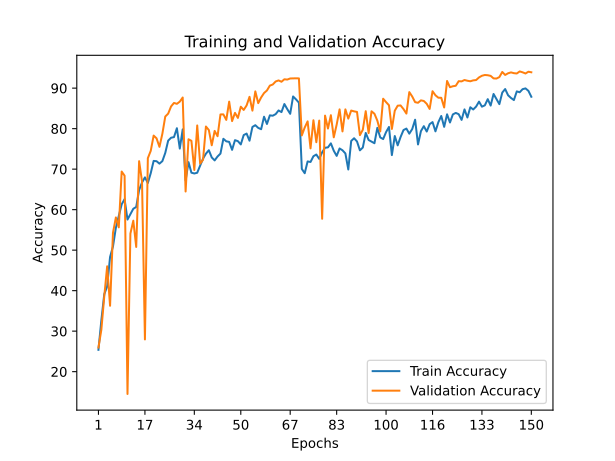

Values plotted in this chart, from the file beside it:
train_accuracy; train_loss; valid_accuracy; valid_loss
25,3940; 1,9923; 25,9600; 2,0710
32,6680; 1,8488; 30,3500; 2,0636
39,1360; 1,6852; 38,5500; 1,7429
41,0360; 1,6544; 46,0200; 1,5359
48,3160; 1,4621; 36,2700; 2,1733
50,8960; 1,4024; 54,2900; 1,3105
55,5460; 1,2639; 58,0800; 1,3063
58,5020; 1,1843; 55,6300; 1,4333
61,3240; 1,0993; 69,4100; 0,8775
62,5920; 1,0679; 68,3800; 0,9812
57,5580; 1,2107; 14,4900; 5,9604
58,8560; 1,1826; 54,1000; 1,7132
60,2220; 1,1546; 57,2800; 1,6422
60,6600; 1,1442; 50,7900; 1,8233
64,8600; 1,0061; 71,9700; 0,8939
66,7100; 0,9645; 66,9800; 1,1393
67,9740; 0,9380; 27,9600; 3,1973
66,5860; 0,9749; 72,7000; 0,9123
69,0140; 0,8994; 74,5200; 0,7890
72,0360; 0,8158; 78,2900; 0,6773
71,9640; 0,8057; 77,6100; 0,7735
71,3620; 0,8321; 75,5100; 0,7750
71,9840; 0,8122; 78,7400; 0,7272
74,0060; 0,7603; 82,9900; 0,5354
77,0400; 0,6654; 83,7100; 0,5027
77,7580; 0,6493; 85,4900; 0,4472
77,9140; 0,6274; 86,3500; 0,4007
80,1060; 0,5957; 86,1300; 0,4614
75,0780; 0,7102; 86,6700; 0,4406
79,8220; 0,5810; 87,6900; 0,3704
67,2180; 0,9604; 64,4800; 1,3212
71,7320; 0,8337; 77,3800; 0,7363
69,1260; 0,9000; 77,0000; 0,6961
68,9320; 0,8981; 69,7900; 1,0307
69,1140; 0,8915; 80,7900; 0,5819
70,8640; 0,8569; 71,3600; 1,2207
72,6080; 0,8142; 72,3100; 0,9659
73,8240; 0,7563; 80,5300; 0,5982
74,6780; 0,7386; 79,6600; 0,6821
72,8900; 0,7862; 75,9000; 0,7678
72,1640; 0,7990; 79,4400; 0,6091
73,1260; 0,7779; 78,1300; 0,7128
73,8420; 0,7594; 83,5100; 0,5577
77,4960; 0,6526; 83,5200; 0,5273
76,8700; 0,6719; 82,1600; 0,5363
76,7320; 0,6727; 86,6700; 0,3982
74,7680; 0,7354; 81,8700; 0,5610
77,1580; 0,6595; 83,9000; 0,4803
76,9160; 0,6738; 82,6500; 0,5316
76,1040; 0,6910; 85,4200; 0,4277
78,4160; 0,6279; 84,6200; 0,4956
78,7820; 0,6162; 85,7400; 0,4289
77,0280; 0,6683; 87,8600; 0,3774
80,4200; 0,5636; 84,4500; 0,4840
80,8560; 0,5632; 89,2000; 0,3186
80,1860; 0,5799; 86,3000; 0,4207
79,8620; 0,5780; 87,7000; 0,4044
82,9440; 0,4893; 88,7900; 0,3382
81,1560; 0,5504; 89,4300; 0,3227
83,2860; 0,4905; 90,6300; 0,2816
... 90 more rows
